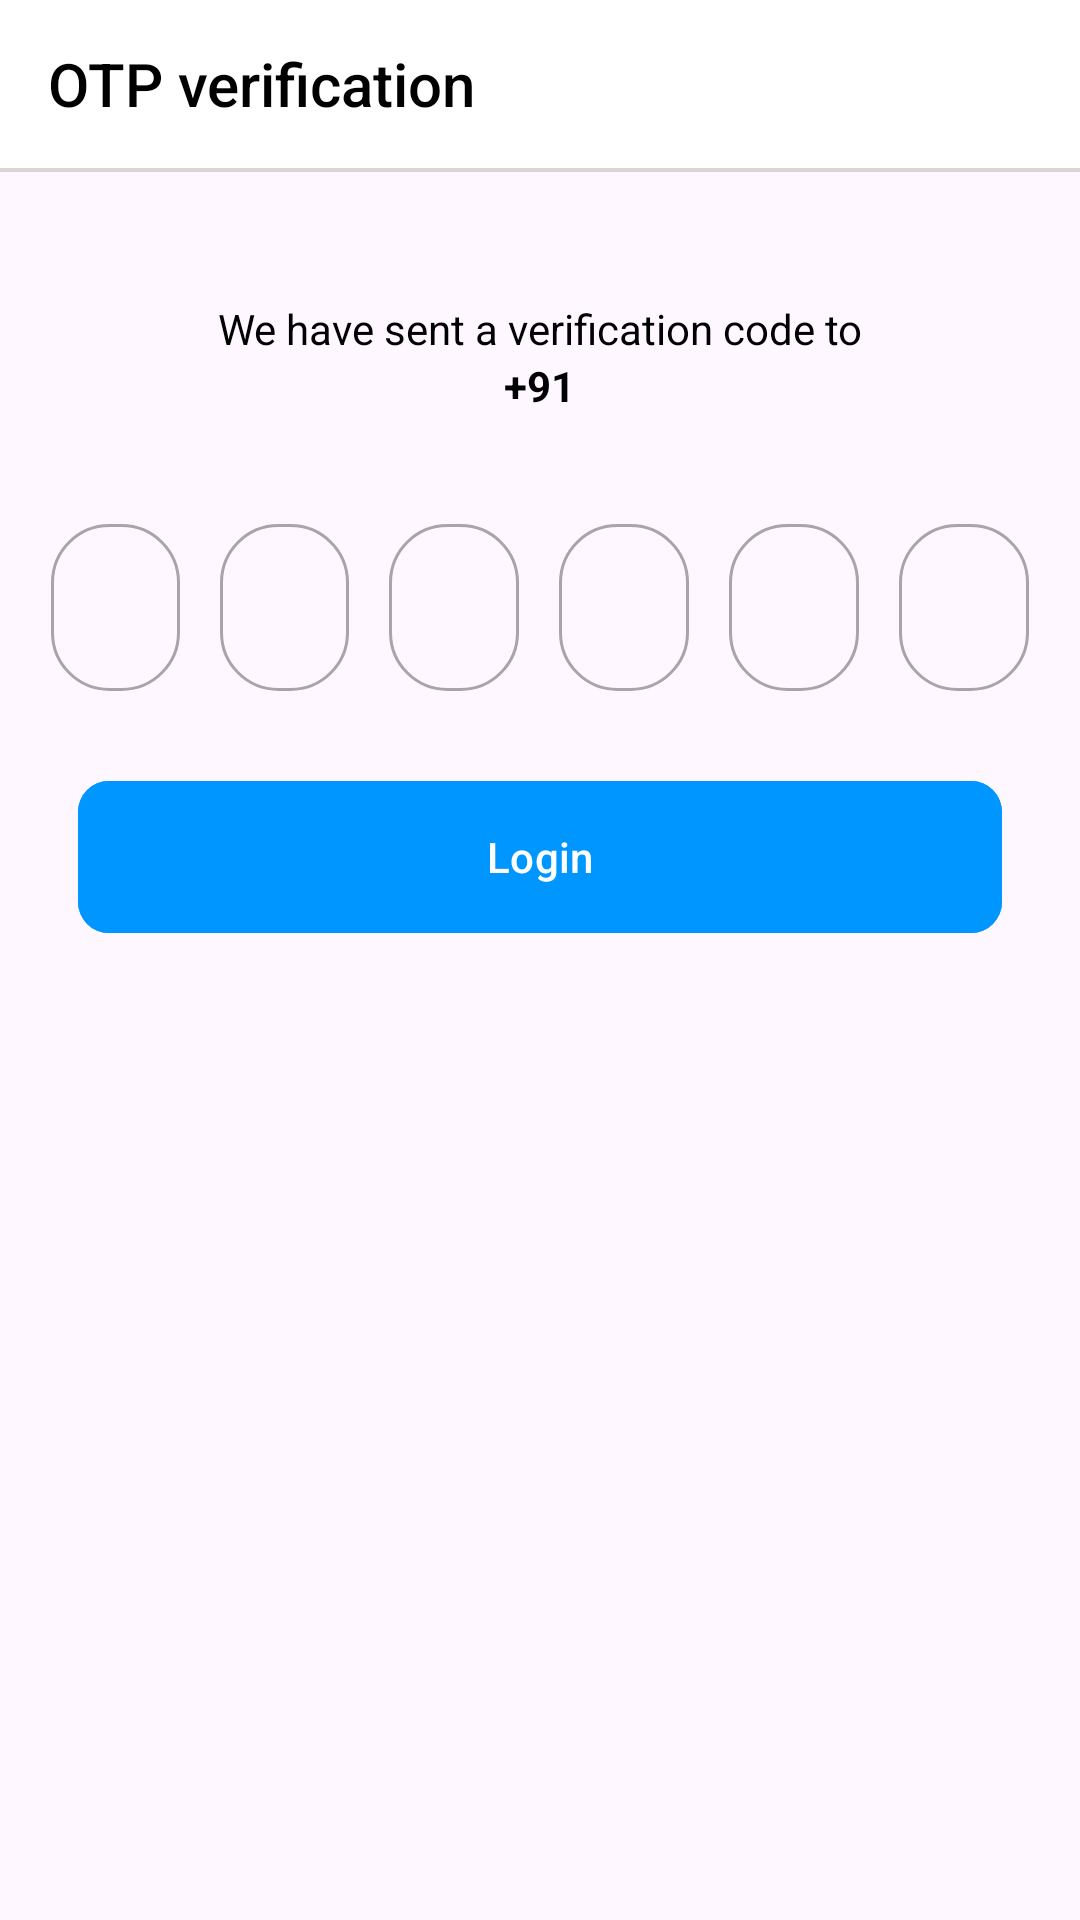

The Android layout XML behind this screen, and the referenced resources:
<!-- AndroidManifest.xml: application theme Theme.SafePayAPK -->
<!-- res/layout/fragment_o_t_p.xml -->
<?xml version="1.0" encoding="utf-8"?>
<androidx.constraintlayout.widget.ConstraintLayout xmlns:android="http://schemas.android.com/apk/res/android"
    xmlns:app="http://schemas.android.com/apk/res-auto"
    xmlns:tools="http://schemas.android.com/tools"
    android:layout_width="match_parent"
    android:layout_height="match_parent"
    tools:context=".auth.OTPFragment">

    <Toolbar
        android:id="@+id/tbOtpFragment"
        android:layout_width="match_parent"
        android:layout_height="wrap_content"
        android:background="@color/white_yellow"
        android:title="OTP verification"
        app:layout_constraintEnd_toEndOf="parent"
        app:layout_constraintStart_toStartOf="parent"
        app:layout_constraintTop_toTopOf="parent"
        android:navigationIcon="@drawable/baseline_arrow_back_24"
        android:titleTextColor="@color/black" />

    <View
        android:id="@+id/view"
        android:layout_width="match_parent"
        android:layout_height="1.30dp"
        android:background="#DAD4D4"
        app:layout_constraintEnd_toEndOf="parent"
        app:layout_constraintStart_toStartOf="parent"
        app:layout_constraintTop_toBottomOf="@+id/tbOtpFragment" />

    <LinearLayout
        android:layout_width="match_parent"
        android:layout_height="wrap_content"
        android:layout_marginTop="100dp"
        android:orientation="vertical"
        app:layout_constraintEnd_toEndOf="parent"
        app:layout_constraintStart_toStartOf="parent"
        app:layout_constraintTop_toTopOf="parent">

        <TextView
            android:layout_width="match_parent"
            android:layout_height="wrap_content"
            android:gravity="center"
            android:text="We have sent a verification code to"
            android:textColor="@color/black" />

        <LinearLayout
            android:layout_width="match_parent"
            android:layout_height="wrap_content"
            android:gravity="center"
            android:orientation="horizontal">

            <TextView
                android:layout_width="wrap_content"
                android:layout_height="wrap_content"
                android:layout_gravity="center"
                android:text="+91"
                android:textColor="@color/black"
                android:textStyle="bold" />

            <TextView
                android:id="@+id/tvUserNumber"
                android:layout_width="wrap_content"
                android:layout_height="wrap_content"
                android:layout_gravity="center"
                android:text=""
                android:textColor="@color/black"
                android:textStyle="bold" />
        </LinearLayout>

        <LinearLayout
            android:layout_width="match_parent"
            android:layout_height="wrap_content"
            android:layout_marginHorizontal="10.40dp"
            android:layout_marginTop="26.00dp"
            android:orientation="horizontal"
            android:weightSum="6">

            <com.google.android.material.textfield.TextInputLayout
                style="@style/Widget.MaterialComponents.TextInputLayout.OutlinedBox"
                android:layout_width="0dp"
                android:layout_height="match_parent"
                android:layout_marginHorizontal="6.50dp"
                android:layout_marginTop="5.20dp"
                android:layout_weight="1"
                app:boxCornerRadiusBottomEnd="19.50dp"
                app:boxCornerRadiusBottomStart="19.50dp"
                app:boxCornerRadiusTopEnd="19.50dp"
                app:boxCornerRadiusTopStart="19.50dp">

                <com.google.android.material.textfield.TextInputEditText
                    android:id="@+id/etOtp1"
                    android:layout_width="match_parent"
                    android:layout_height="wrap_content"
                    android:gravity="center"
                    android:inputType="number" />


            </com.google.android.material.textfield.TextInputLayout>

            <com.google.android.material.textfield.TextInputLayout
                style="@style/Widget.MaterialComponents.TextInputLayout.OutlinedBox"
                android:layout_width="0dp"
                android:layout_height="match_parent"
                android:layout_marginHorizontal="6.50dp"
                android:layout_marginTop="5.20dp"
                android:layout_weight="1"
                app:boxCornerRadiusBottomEnd="19.50dp"
                app:boxCornerRadiusBottomStart="19.50dp"
                app:boxCornerRadiusTopEnd="19.50dp"
                app:boxCornerRadiusTopStart="19.50dp">

                <com.google.android.material.textfield.TextInputEditText
                    android:id="@+id/etOtp2"
                    android:layout_width="match_parent"
                    android:layout_height="wrap_content"
                    android:gravity="center"
                    android:inputType="number" />


            </com.google.android.material.textfield.TextInputLayout>

            <com.google.android.material.textfield.TextInputLayout
                style="@style/Widget.MaterialComponents.TextInputLayout.OutlinedBox"
                android:layout_width="0dp"
                android:layout_height="match_parent"
                android:layout_marginHorizontal="6.50dp"
                android:layout_marginTop="5.20dp"
                android:layout_weight="1"
                app:boxCornerRadiusBottomEnd="19.50dp"
                app:boxCornerRadiusBottomStart="19.50dp"
                app:boxCornerRadiusTopEnd="19.50dp"
                app:boxCornerRadiusTopStart="19.50dp">

                <com.google.android.material.textfield.TextInputEditText
                    android:id="@+id/etOtp3"
                    android:layout_width="match_parent"
                    android:layout_height="wrap_content"
                    android:gravity="center"
                    android:inputType="number" />


            </com.google.android.material.textfield.TextInputLayout>

            <com.google.android.material.textfield.TextInputLayout
                style="@style/Widget.MaterialComponents.TextInputLayout.OutlinedBox"
                android:layout_width="0dp"
                android:layout_height="match_parent"
                android:layout_marginHorizontal="6.50dp"
                android:layout_marginTop="5.20dp"
                android:layout_weight="1"
                app:boxCornerRadiusBottomEnd="19.50dp"
                app:boxCornerRadiusBottomStart="19.50dp"
                app:boxCornerRadiusTopEnd="19.50dp"
                app:boxCornerRadiusTopStart="19.50dp">

                <com.google.android.material.textfield.TextInputEditText
                    android:id="@+id/etOtp4"
                    android:layout_width="match_parent"
                    android:layout_height="wrap_content"
                    android:gravity="center"
                    android:inputType="number" />


            </com.google.android.material.textfield.TextInputLayout>

            <com.google.android.material.textfield.TextInputLayout
                style="@style/Widget.MaterialComponents.TextInputLayout.OutlinedBox"
                android:layout_width="0dp"
                android:layout_height="match_parent"
                android:layout_marginHorizontal="6.50dp"
                android:layout_marginTop="5.20dp"
                android:layout_weight="1"
                app:boxCornerRadiusBottomEnd="19.50dp"
                app:boxCornerRadiusBottomStart="19.50dp"
                app:boxCornerRadiusTopEnd="19.50dp"
                app:boxCornerRadiusTopStart="19.50dp">

                <com.google.android.material.textfield.TextInputEditText
                    android:id="@+id/etOtp5"
                    android:layout_width="match_parent"
                    android:layout_height="wrap_content"
                    android:gravity="center"
                    android:inputType="number" />


            </com.google.android.material.textfield.TextInputLayout>

            <com.google.android.material.textfield.TextInputLayout
                style="@style/Widget.MaterialComponents.TextInputLayout.OutlinedBox"
                android:layout_width="0dp"
                android:layout_height="match_parent"
                android:layout_marginHorizontal="6.50dp"
                android:layout_marginTop="5.20dp"
                android:layout_weight="1"
                app:boxCornerRadiusBottomEnd="19.50dp"
                app:boxCornerRadiusBottomStart="19.50dp"
                app:boxCornerRadiusTopEnd="19.50dp"
                app:boxCornerRadiusTopStart="19.50dp">

                <com.google.android.material.textfield.TextInputEditText
                    android:id="@+id/etOtp6"
                    android:layout_width="match_parent"
                    android:layout_height="wrap_content"
                    android:gravity="center"
                    android:inputType="number" />


            </com.google.android.material.textfield.TextInputLayout>


        </LinearLayout>

        <com.google.android.material.button.MaterialButton
            android:id="@+id/btnLogin"
            android:layout_width="match_parent"
            android:layout_height="58.50dp"
            android:layout_gravity="center"
            android:layout_marginHorizontal="26.00dp"
            android:layout_marginTop="26.00dp"
            android:backgroundTint="@color/blue"
            android:text="Login"
            android:textAllCaps="false"
            android:textColor="#FFFFFF"
            app:cornerRadius="10.40dp" />

    </LinearLayout>


</androidx.constraintlayout.widget.ConstraintLayout>
<!-- resources referenced by this layout -->
<resources>
  <color name="black">#FFFFFFFF</color>
  <color name="blue">#0000FF</color>
  <color name="white_yellow">#F2C94C</color>
  <style name="Theme.SafePayAPK" parent="Base.Theme.SafePayAPK" />
  <style name="Base.Theme.SafePayAPK" parent="Theme.Material3.DayNight.NoActionBar">
          
          
      </style>
</resources>
